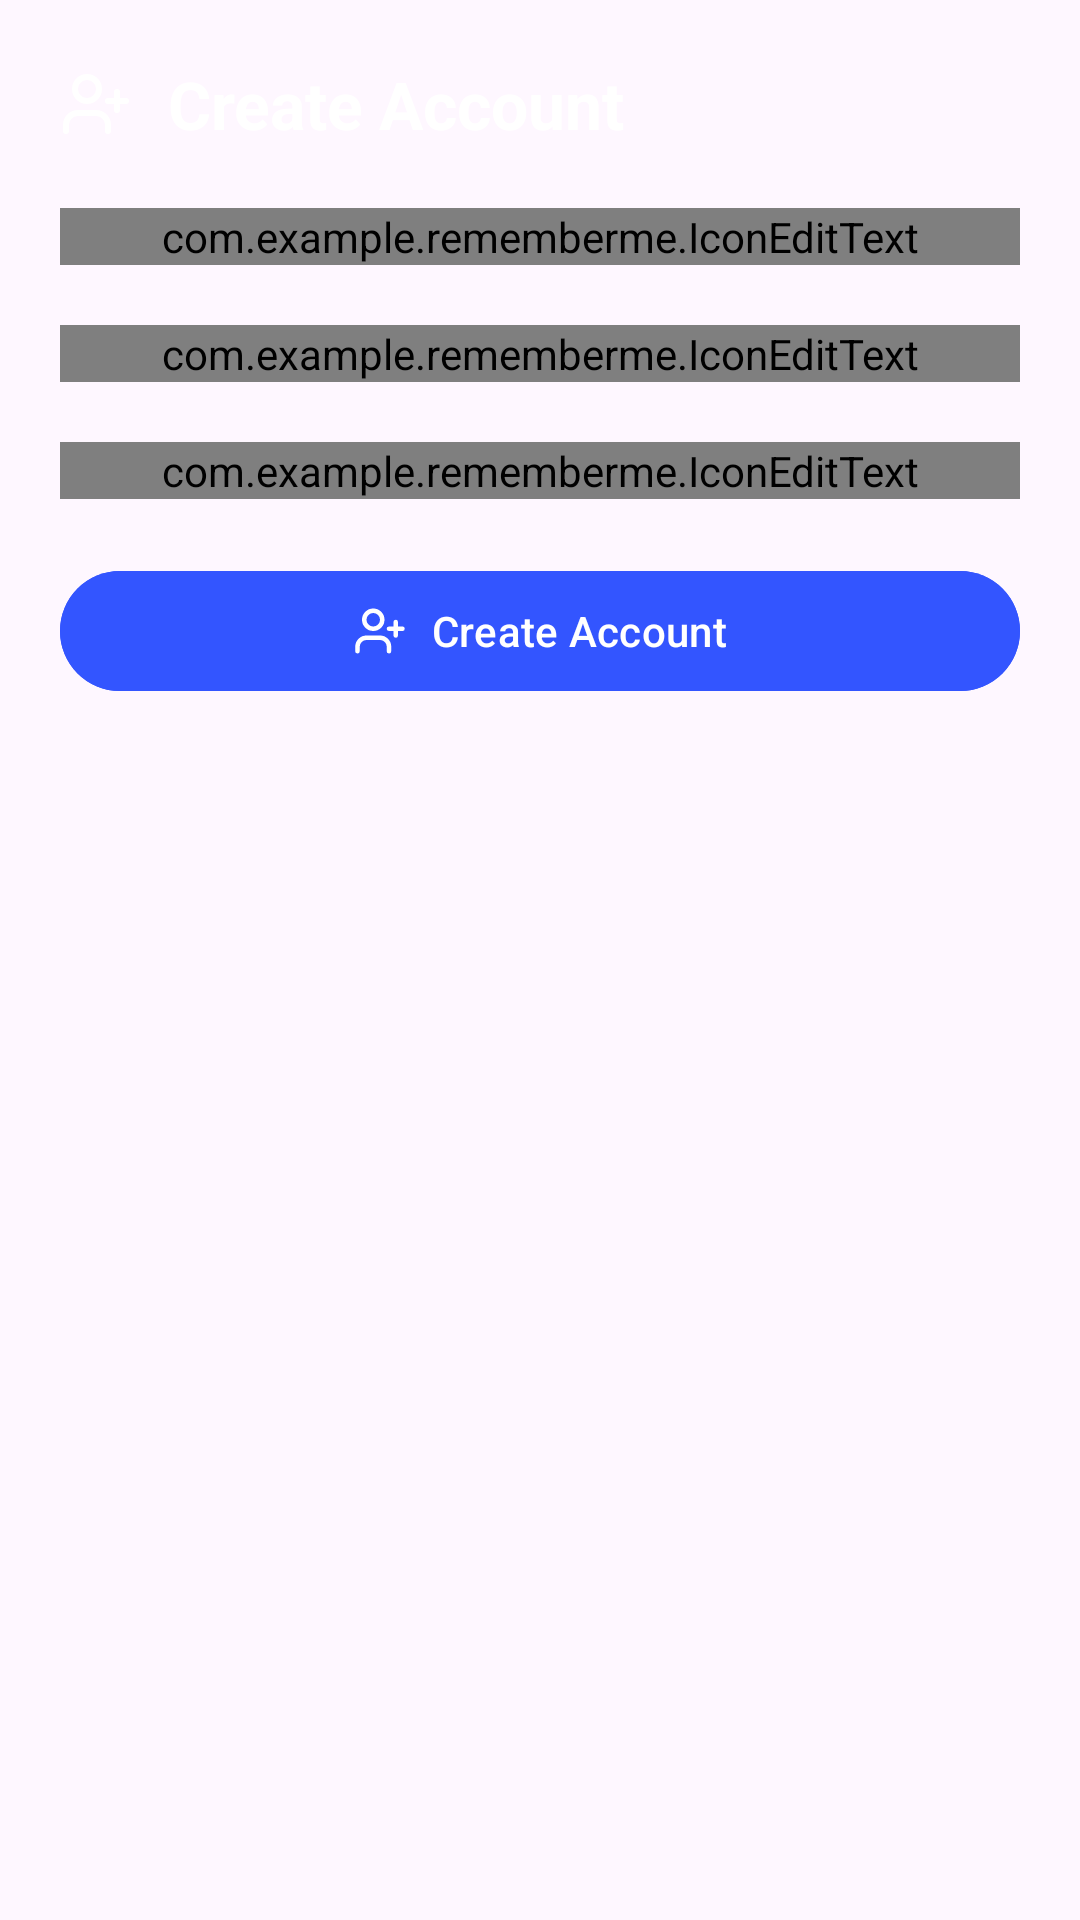

Write the Android layout XML for this screen, with the resource values it uses.
<!-- AndroidManifest.xml: application theme Theme.RememberMe -->
<!-- res/layout/dialog_account.xml -->
<?xml version="1.0" encoding="utf-8"?>
<LinearLayout xmlns:android="http://schemas.android.com/apk/res/android"
    android:layout_width="390dp"
    android:layout_height="wrap_content"
    xmlns:app="http://schemas.android.com/apk/res-auto"
    android:orientation="vertical"
    android:background="@drawable/bg_dialog_surface"
    android:padding="20dp">

    <LinearLayout
        android:layout_width="match_parent"
        android:layout_height="wrap_content"
        android:orientation="horizontal">

        <ImageView
            android:id="@+id/imageView"
            android:layout_width="wrap_content"
            android:layout_height="match_parent"
            android:layout_marginEnd="12dp"
            app:srcCompat="@drawable/ic_user_plus" />

        <TextView
            android:id="@+id/notifTitle"
            android:layout_width="wrap_content"
            android:layout_height="wrap_content"
            android:text="Create Account"
            android:textColor="@color/text_primary"
            android:textSize="22sp"
            android:textStyle="bold" />
    </LinearLayout>


    <LinearLayout
        android:layout_width="match_parent"
        android:layout_height="match_parent"
        android:orientation="vertical">

        <com.example.rememberme.IconEditText
            android:id="@+id/createUsernameInput"
            android:layout_width="match_parent"
            android:layout_height="wrap_content"
            android:layout_marginTop="20dp"
            app:customIcon="@drawable/ic_user"
            app:customHint="Username" />

        <com.example.rememberme.IconEditText
            android:id="@+id/createPasswordInput"
            android:layout_width="match_parent"
            android:layout_height="wrap_content"
            android:layout_marginTop="20dp"
            app:customIcon="@drawable/ic_password"
            app:customHint="Password"
            app:isPassword="true" />

        <com.example.rememberme.IconEditText
            android:id="@+id/createConfirmPasswordInput"
            android:layout_width="match_parent"
            android:layout_height="wrap_content"
            android:layout_marginTop="20dp"
            app:customIcon="@drawable/ic_password"
            app:customHint="Confirm password"
            app:isPassword="true" />

        <com.google.android.material.button.MaterialButton
            android:id="@+id/createAccountButton"
            android:layout_width="match_parent"
            android:layout_height="wrap_content"
            android:text="Create Account"
            android:backgroundTint="@color/accent_blue"
            android:layout_marginTop="20dp"
            app:icon="@drawable/ic_user_plus"
            app:iconGravity="textStart"
            app:iconPadding="8dp"
            app:iconTint="@color/white" />

    </LinearLayout>

</LinearLayout>
<!-- resources referenced by this layout -->
<resources>
  <color name="accent_blue">#3355FF</color>
  <color name="text_primary">#fff</color>
  <color name="white">#FFFFFFFF</color>
  <!-- drawable ic_password (drawable) -->
  <vector xmlns:android="http://schemas.android.com/apk/res/android"
      android:width="24dp"
      android:height="24dp"
      android:viewportWidth="24"
      android:viewportHeight="24">
    <path
        android:pathData="M2.586,17.414A2,2 0,0 0,2 18.828V21a1,1 0,0 0,1 1h3a1,1 0,0 0,1 -1v-1a1,1 0,0 1,1 -1h1a1,1 0,0 0,1 -1v-1a1,1 0,0 1,1 -1h0.172a2,2 0,0 0,1.414 -0.586l0.814,-0.814a6.5,6.5 0,1 0,-4 -4z"
        android:strokeLineJoin="round"
        android:strokeWidth="2"
        android:fillColor="#00000000"
        android:strokeColor="#ffffff"
        android:strokeLineCap="round"/>
    <path
        android:pathData="M16.5,7.5m-0.5,0a0.5,0.5 0,1 1,1 0a0.5,0.5 0,1 1,-1 0"
        android:strokeLineJoin="round"
        android:strokeWidth="2"
        android:fillColor="#000000"
        android:strokeColor="#ffffff"
        android:strokeLineCap="round"/>
  </vector>
  <!-- drawable ic_user_plus (drawable) -->
  <vector xmlns:android="http://schemas.android.com/apk/res/android"
      android:width="24dp"
      android:height="24dp"
      android:viewportWidth="24"
      android:viewportHeight="24">
    <path
        android:pathData="M16,21v-2a4,4 0,0 0,-4 -4H6a4,4 0,0 0,-4 4v2"
        android:strokeLineJoin="round"
        android:strokeWidth="2"
        android:fillColor="#00000000"
        android:strokeColor="#fff"
        android:strokeLineCap="round"/>
    <path
        android:pathData="M9,7m-4,0a4,4 0,1 1,8 0a4,4 0,1 1,-8 0"
        android:strokeLineJoin="round"
        android:strokeWidth="2"
        android:fillColor="#00000000"
        android:strokeColor="#fff"
        android:strokeLineCap="round"/>
    <path
        android:pathData="M19,8L19,14"
        android:strokeLineJoin="round"
        android:strokeWidth="2"
        android:fillColor="#00000000"
        android:strokeColor="#fff"
        android:strokeLineCap="round"/>
    <path
        android:pathData="M22,11L16,11"
        android:strokeLineJoin="round"
        android:strokeWidth="2"
        android:fillColor="#00000000"
        android:strokeColor="#fff"
        android:strokeLineCap="round"/>
  </vector>
  <style name="Theme.RememberMe" parent="Theme.Material3.DayNight.NoActionBar" />
</resources>
